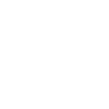
t = 0.00 s
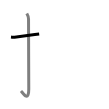
t = 1.50 s
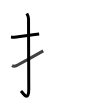
t = 2.75 s
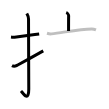
t = 4.25 s
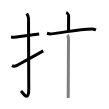
t = 5.50 s
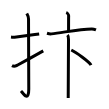
t = 7.00 s

The animated SVG that drew these frames (rendered in a browser with its animation timeline set to each time). Animation: 7 SMIL elements (animate=7); one cycle of 7.00 s.

<svg width="109px" height="109px" viewBox="0 0 px 109px" xmlns="http://www.w3.org/2000/svg" xmlns:xlink="http://www.w3.org/1999/xlink" xml:space="preserve" version="1.1"  baseProfile="full">
<path d="M11,36.92c2.08,0.25,1.27,0.55,3.5,0.25c5.5-0.75,15.5-2,24.67-3.17" style="fill:none;stroke:black;stroke-width:3;opacity:0">
  <animate attributeType="CSS" attributeName="opacity" from="0" to="1" begin="0s" dur="1s" repeatCount="Indefinite" fill="freeze" />
</path>
<path d="M26.77,13.5c0.48,0.92,1.76,2.49,1.76,5.52c0,16.48,0.24,64.94,0.24,69.9c0,14.25-6.32,3.53-7.77,2" style="fill:none;stroke:black;stroke-width:3;opacity:0">
  <animate attributeType="CSS" attributeName="opacity" from="0" to="1" begin="1s" dur="1s" repeatCount="Indefinite" fill="freeze" />
</path>
<path d="M12,65.64c2.38,1.39,2.92,0.75,5.3-0.44c1.4-0.7,19.99-10.91,25.95-14.28" style="fill:none;stroke:black;stroke-width:3;opacity:0">
  <animate attributeType="CSS" attributeName="opacity" from="0" to="1" begin="2s" dur="1s" repeatCount="Indefinite" fill="freeze" />
</path>
<path d="M66.15,12.69c1.04,0.34,2.53,2,2.5,2.98C68.57,18.75,68.57,28.2,68.57,31" style="fill:none;stroke:black;stroke-width:3;opacity:0">
  <animate attributeType="CSS" attributeName="opacity" from="0" to="1" begin="3s" dur="1s" repeatCount="Indefinite" fill="freeze" />
</path>
<path d="M47,33.28c1.38,0.4,3.62,0.67,4.44,0.59c10.76-0.99,26.99-4.94,40.41-4.94c0.99,0,3.16,0.59,4.15,0.99" style="fill:none;stroke:black;stroke-width:3;opacity:0">
  <animate attributeType="CSS" attributeName="opacity" from="0" to="1" begin="4s" dur="1s" repeatCount="Indefinite" fill="freeze" />
</path>
<path d="M67.5,35.08c0.88,1.01,1,2.64,1,4.53c0,9.93-0.28,45.95-0.28,58.45" style="fill:none;stroke:black;stroke-width:3;opacity:0">
  <animate attributeType="CSS" attributeName="opacity" from="0" to="1" begin="5s" dur="1s" repeatCount="Indefinite" fill="freeze" />
</path>
<path d="M71.28,50.02c4.3,2.19,17.83,11.36,19.71,15.16" style="fill:none;stroke:black;stroke-width:3;opacity:0">
  <animate attributeType="CSS" attributeName="opacity" from="0" to="1" begin="6s" dur="1s" repeatCount="Indefinite" fill="freeze" />
</path>
</svg>
